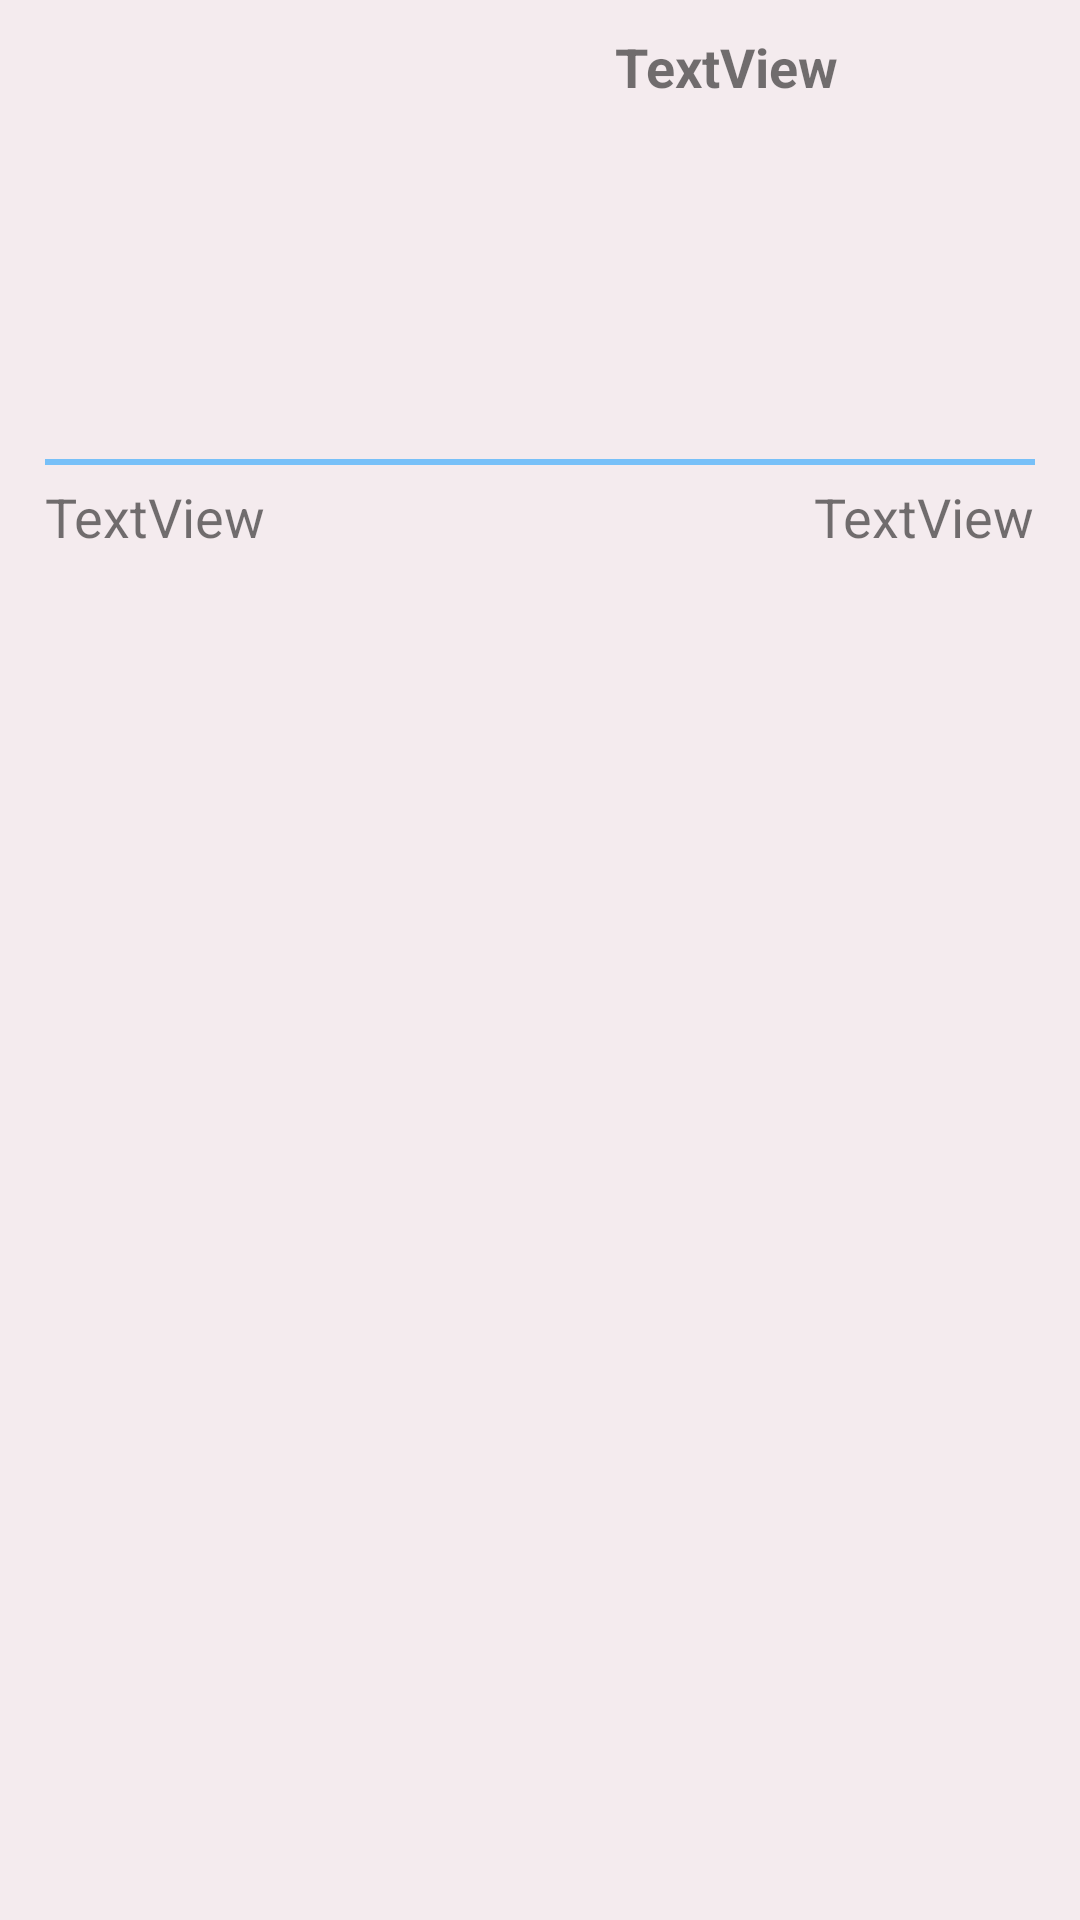

Here is an Android app screen rendered from its layout file. Give the layout XML and the strings, colors and styles it references.
<!-- AndroidManifest.xml: application theme AppTheme -->
<!-- res/layout/start_recycler_cell.xml -->
<?xml version="1.0" encoding="utf-8"?>
<RelativeLayout xmlns:android="http://schemas.android.com/apk/res/android"
    android:layout_width="match_parent"
    android:layout_height="wrap_content"
    android:layout_marginTop="5dp"
    android:layout_marginBottom="5dp"
    android:background="@color/colorAccent"
    android:onClick="onHouseClicked"
    android:paddingLeft="15dp"
    android:paddingRight="15dp">

    <ImageView
        android:id="@+id/house_image"
        android:contentDescription="@string/image"
        android:layout_width="175dp"
        android:layout_height="150dp"
        android:layout_alignParentStart="true"
        android:layout_centerHorizontal="false"
        android:layout_margin="0dp"
        android:layout_marginStart="0dp"
        android:layout_marginTop="0dp"
        android:layout_marginBottom="0dp"
        android:elevation="0dp"
        android:scaleType="fitCenter" />

    <TextView
        android:id="@+id/house_name"
        android:layout_width="wrap_content"
        android:layout_height="wrap_content"
        android:layout_centerHorizontal="true"
        android:layout_marginLeft="15dp"
        android:layout_marginTop="10dp"
        android:layout_marginBottom="10dp"
        android:layout_toRightOf="@+id/house_image"
        android:text="TextView"
        android:textSize="18sp"
        android:textStyle="bold" />

    <TextView
        android:id="@+id/house_ref_number"
        android:layout_width="wrap_content"
        android:layout_height="wrap_content"
        android:layout_below="@+id/house_image"
        android:layout_alignParentLeft="true"
        android:layout_marginTop="10dp"
        android:text="TextView"
        android:textSize="18sp" />

    <TextView
        android:id="@+id/house_price"
        android:layout_width="wrap_content"
        android:layout_height="wrap_content"
        android:layout_below="@+id/house_image"
        android:layout_alignParentRight="true"
        android:layout_marginTop="10dp"
        android:text="TextView"
        android:textSize="18sp" />

    <View
        android:id="@+id/view2"
        android:layout_width="match_parent"
        android:layout_height="2dp"
        android:layout_below="@+id/house_image"
        android:layout_marginTop="3dp"
        android:background="@color/colorPrimary" />

</RelativeLayout>
<!-- resources referenced by this layout -->
<resources>
  <color name="colorAccent">#F4EBEE</color>
  <color name="colorPrimary">#77C0F8</color>
  <string name="image">image</string>
  <style name="AppTheme" parent="Theme.AppCompat.DayNight.NoActionBar">
          
          <item name="colorPrimary">#78C4FB</item>
          <item name="colorPrimaryDark">#1FBAED</item>
          <item name="colorAccent">#FC000F</item>
      </style>
</resources>
